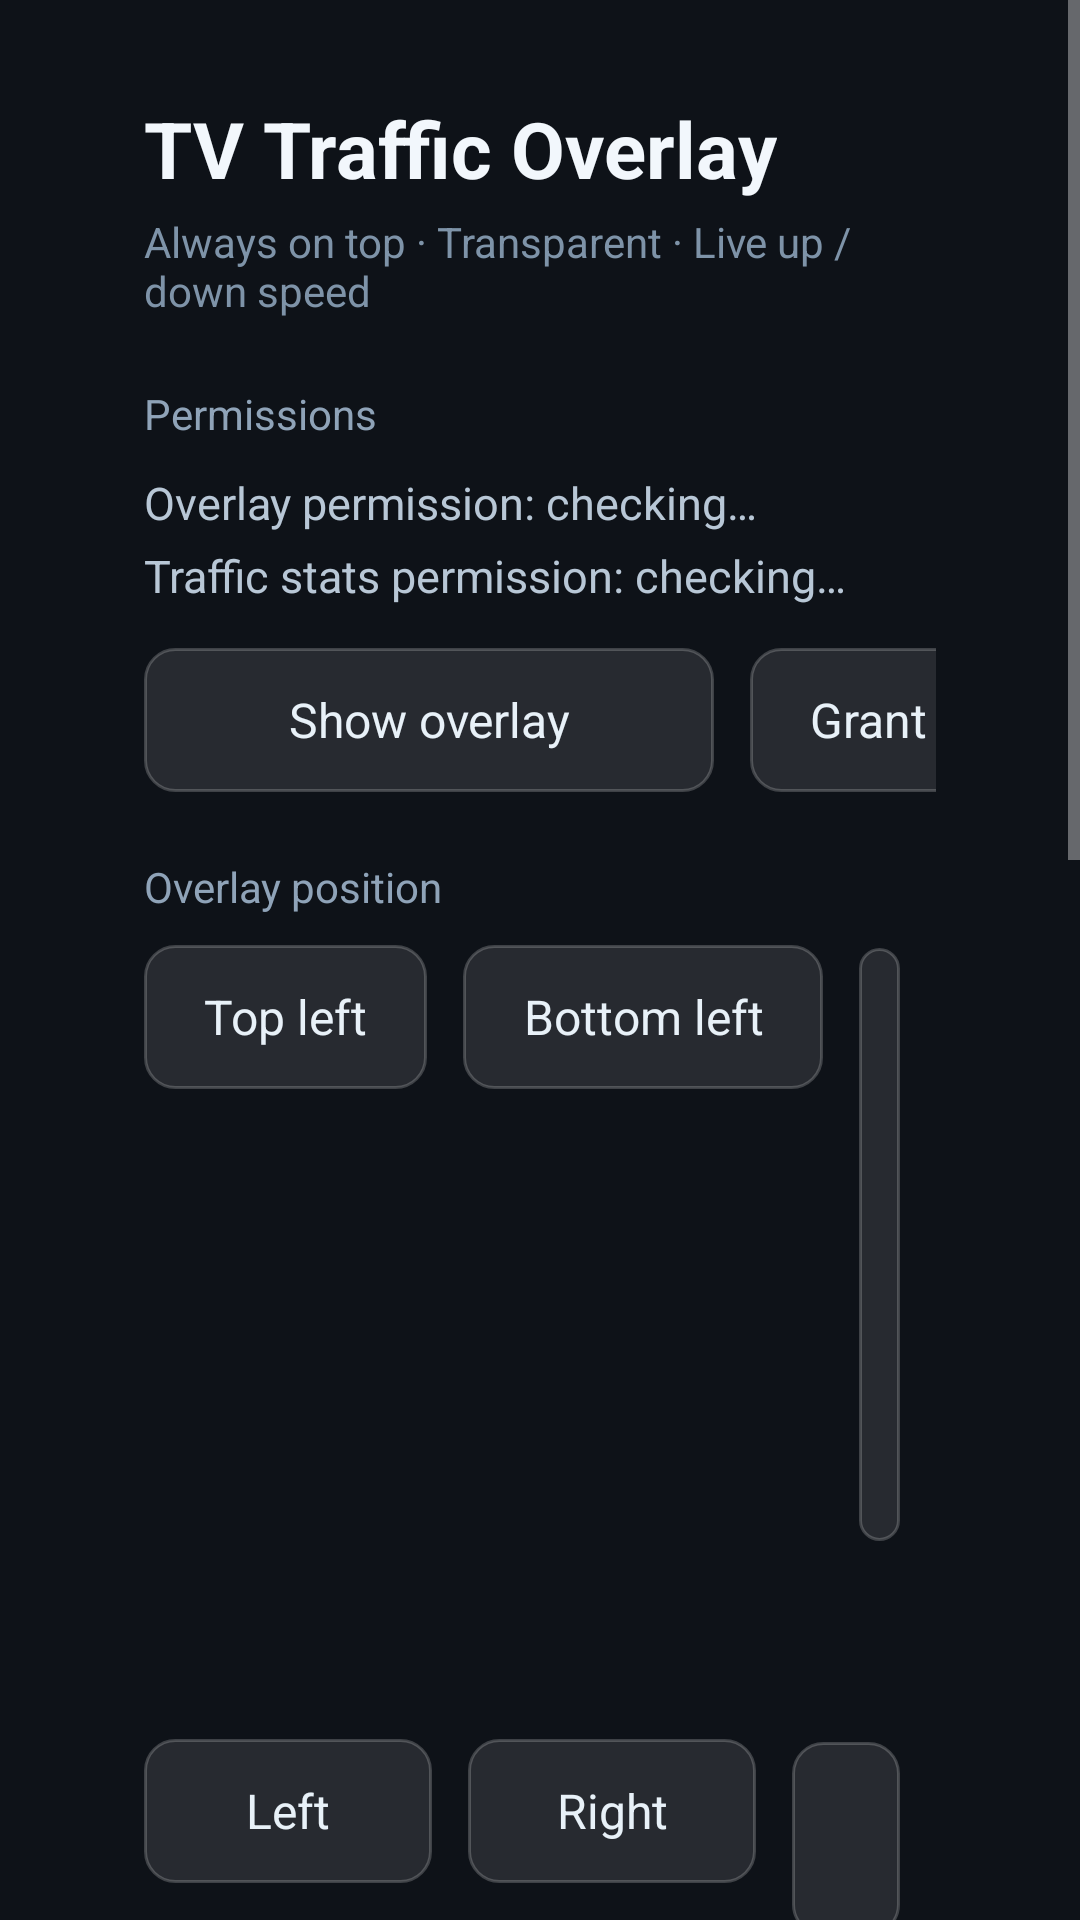

Produce the Android XML layout that renders to this screen, including the resource entries it uses.
<!-- AndroidManifest.xml: application theme AppTheme -->
<!-- res/layout/activity_main.xml -->
<?xml version="1.0" encoding="utf-8"?>
<ScrollView xmlns:android="http://schemas.android.com/apk/res/android"
    android:layout_width="match_parent"
    android:layout_height="match_parent"
    android:background="#FF0E1218"
    android:fillViewport="true">

    <LinearLayout
        android:layout_width="match_parent"
        android:layout_height="wrap_content"
        android:orientation="vertical"
        android:paddingLeft="48dp"
        android:paddingTop="32dp"
        android:paddingRight="48dp"
        android:paddingBottom="32dp">

        <TextView
            android:layout_width="wrap_content"
            android:layout_height="wrap_content"
            android:text="@string/app_name"
            android:textColor="#FFF2F7FC"
            android:textSize="26sp"
            android:textStyle="bold" />

        <TextView
            android:layout_width="wrap_content"
            android:layout_height="wrap_content"
            android:layout_marginTop="4dp"
            android:text="@string/main_subtitle"
            android:textColor="#FF7E93A8"
            android:textSize="14sp" />

        <TextView
            style="@style/SectionTitle"
            android:layout_width="wrap_content"
            android:layout_height="wrap_content"
            android:text="@string/section_permissions" />

        <TextView
            android:id="@+id/tv_perm_overlay"
            android:layout_width="wrap_content"
            android:layout_height="wrap_content"
            android:layout_marginBottom="4dp"
            android:text="@string/perm_overlay_checking"
            android:textColor="#FFB8C7D6"
            android:textSize="15sp" />

        <TextView
            android:id="@+id/tv_perm_usage"
            android:layout_width="wrap_content"
            android:layout_height="wrap_content"
            android:text="@string/perm_usage_checking"
            android:textColor="#FFB8C7D6"
            android:textSize="15sp" />

        
        <HorizontalScrollView
            android:layout_width="match_parent"
            android:layout_height="wrap_content"
            android:layout_marginTop="14dp"
            android:scrollbars="none">

            <LinearLayout
                android:layout_width="wrap_content"
                android:layout_height="wrap_content"
                android:orientation="horizontal">

                <Button
                    android:id="@+id/btn_toggle"
                    style="@style/TvButton"
                    android:layout_width="wrap_content"
                    android:layout_height="wrap_content"
                    android:minWidth="190dp"
                    android:text="@string/btn_overlay_off" />

                <Button
                    android:id="@+id/btn_grant_overlay"
                    style="@style/TvButton"
                    android:layout_width="wrap_content"
                    android:layout_height="wrap_content"
                    android:text="@string/btn_grant_overlay" />

                <Button
                    android:id="@+id/btn_grant_usage"
                    style="@style/TvButton"
                    android:layout_width="wrap_content"
                    android:layout_height="wrap_content"
                    android:text="@string/btn_grant_usage" />

                <Button
                    android:id="@+id/btn_usage"
                    style="@style/TvButton"
                    android:layout_width="wrap_content"
                    android:layout_height="wrap_content"
                    android:text="@string/btn_usage" />

                <Button
                    android:id="@+id/btn_autostart"
                    style="@style/TvButton"
                    android:layout_width="wrap_content"
                    android:layout_height="wrap_content"
                    android:layout_marginRight="0dp"
                    android:text="@string/btn_autostart_on" />
            </LinearLayout>
        </HorizontalScrollView>

        <TextView
            style="@style/SectionTitle"
            android:layout_width="wrap_content"
            android:layout_height="wrap_content"
            android:text="@string/section_position" />

        <LinearLayout
            android:id="@+id/row_corners"
            android:layout_width="match_parent"
            android:layout_height="wrap_content"
            android:orientation="horizontal">

            <Button
                android:id="@+id/btn_tl"
                style="@style/TvButton"
                android:layout_width="wrap_content"
                android:layout_height="wrap_content"
                android:text="@string/corner_tl" />

            <Button
                android:id="@+id/btn_bl"
                style="@style/TvButton"
                android:layout_width="wrap_content"
                android:layout_height="wrap_content"
                android:text="@string/corner_bl" />

            <Button
                android:id="@+id/btn_tr"
                style="@style/TvButton"
                android:layout_width="wrap_content"
                android:layout_height="wrap_content"
                android:text="@string/corner_tr" />

            <Button
                android:id="@+id/btn_br"
                style="@style/TvButton"
                android:layout_width="wrap_content"
                android:layout_height="wrap_content"
                android:layout_marginRight="0dp"
                android:text="@string/corner_br" />
        </LinearLayout>

        <LinearLayout
            android:id="@+id/row_nudge"
            android:layout_width="match_parent"
            android:layout_height="wrap_content"
            android:layout_marginTop="10dp"
            android:orientation="horizontal">

            <Button
                android:id="@+id/btn_left"
                style="@style/TvButton"
                android:layout_width="wrap_content"
                android:layout_height="wrap_content"
                android:minWidth="96dp"
                android:text="@string/nudge_left" />

            <Button
                android:id="@+id/btn_right"
                style="@style/TvButton"
                android:layout_width="wrap_content"
                android:layout_height="wrap_content"
                android:minWidth="96dp"
                android:text="@string/nudge_right" />

            <Button
                android:id="@+id/btn_up"
                style="@style/TvButton"
                android:layout_width="wrap_content"
                android:layout_height="wrap_content"
                android:minWidth="96dp"
                android:text="@string/nudge_up" />

            <Button
                android:id="@+id/btn_center"
                style="@style/TvButton"
                android:layout_width="wrap_content"
                android:layout_height="wrap_content"
                android:text="@string/btn_center" />

            <Button
                android:id="@+id/btn_down"
                style="@style/TvButton"
                android:layout_width="wrap_content"
                android:layout_height="wrap_content"
                android:minWidth="96dp"
                android:text="@string/nudge_down" />

            <Button
                android:id="@+id/btn_step"
                style="@style/TvButton"
                android:layout_width="wrap_content"
                android:layout_height="wrap_content"
                android:layout_marginRight="0dp"
                android:text="@string/step_default" />
        </LinearLayout>

        <TextView
            style="@style/SectionTitle"
            android:layout_width="wrap_content"
            android:layout_height="wrap_content"
            android:text="@string/section_style" />

        <LinearLayout
            android:layout_width="match_parent"
            android:layout_height="wrap_content"
            android:orientation="horizontal">

            <Button
                android:id="@+id/btn_size_minus"
                style="@style/TvButton"
                android:layout_width="wrap_content"
                android:layout_height="wrap_content"
                android:text="@string/btn_size_minus" />

            <Button
                android:id="@+id/btn_size_plus"
                style="@style/TvButton"
                android:layout_width="wrap_content"
                android:layout_height="wrap_content"
                android:text="@string/btn_size_plus" />

            <Button
                android:id="@+id/btn_bg"
                style="@style/TvButton"
                android:layout_width="wrap_content"
                android:layout_height="wrap_content"
                android:text="@string/btn_bg_transparent" />

            <Button
                android:id="@+id/btn_lock"
                style="@style/TvButton"
                android:layout_width="wrap_content"
                android:layout_height="wrap_content"
                android:layout_marginRight="0dp"
                android:text="@string/btn_lock_off" />

        </LinearLayout>

        <TextView
            style="@style/SectionTitle"
            android:layout_width="wrap_content"
            android:layout_height="wrap_content"
            android:text="@string/section_color" />

        <LinearLayout
            android:layout_width="match_parent"
            android:layout_height="wrap_content"
            android:gravity="center_vertical"
            android:orientation="horizontal">

            <TextView
                android:layout_width="wrap_content"
                android:layout_height="wrap_content"
                android:layout_marginRight="12dp"
                android:minWidth="64dp"
                android:singleLine="true"
                android:text="@string/label_down"
                android:textColor="#FFB8C7D6"
                android:textSize="15sp" />

            <LinearLayout
                android:id="@+id/palette_down"
                android:layout_width="wrap_content"
                android:layout_height="wrap_content"
                android:orientation="horizontal" />
        </LinearLayout>

        <LinearLayout
            android:layout_width="match_parent"
            android:layout_height="wrap_content"
            android:layout_marginTop="10dp"
            android:gravity="center_vertical"
            android:orientation="horizontal">

            <TextView
                android:layout_width="wrap_content"
                android:layout_height="wrap_content"
                android:layout_marginRight="12dp"
                android:minWidth="64dp"
                android:singleLine="true"
                android:text="@string/label_up"
                android:textColor="#FFB8C7D6"
                android:textSize="15sp" />

            <LinearLayout
                android:id="@+id/palette_up"
                android:layout_width="wrap_content"
                android:layout_height="wrap_content"
                android:orientation="horizontal" />
        </LinearLayout>

        <TextView
            android:id="@+id/tv_hint"
            android:layout_width="match_parent"
            android:layout_height="wrap_content"
            android:layout_marginTop="24dp"
            android:lineSpacingExtra="5dp"
            android:textColor="#FF93A7BA"
            android:textSize="13sp" />
    </LinearLayout>
</ScrollView>
<!-- resources referenced by this layout -->
<resources>
  <string name="app_name">TV Traffic Overlay</string>
  <string name="btn_autostart_on">Auto start: on</string>
  <string name="btn_bg_transparent">Background: transparent</string>
  <string name="btn_center">Center</string>
  <string name="btn_grant_overlay">Grant overlay</string>
  <string name="btn_grant_usage">Grant stats</string>
  <string name="btn_lock_off">Lock position: off</string>
  <string name="btn_overlay_off">Show overlay</string>
  <string name="btn_size_minus">Size -</string>
  <string name="btn_size_plus">Size +</string>
  <string name="btn_usage">Traffic ranking</string>
  <string name="corner_bl">Bottom left</string>
  <string name="corner_br">Bottom right</string>
  <string name="corner_tl">Top left</string>
  <string name="corner_tr">Top right</string>
  <string name="label_down">Download</string>
  <string name="label_up">Upload</string>
  <string name="main_subtitle">Always on top · Transparent · Live up / down speed</string>
  <string name="nudge_down">Down</string>
  <string name="nudge_left">Left</string>
  <string name="nudge_right">Right</string>
  <string name="nudge_up">Up</string>
  <string name="perm_overlay_checking">Overlay permission: checking…</string>
  <string name="perm_usage_checking">Traffic stats permission: checking…</string>
  <string name="section_color">Text color</string>
  <string name="section_permissions">Permissions</string>
  <string name="section_position">Overlay position</string>
  <string name="section_style">Appearance</string>
  <string name="step_default">Step: 8dp</string>
  <style name="SectionTitle">
          <item name="android:textColor">#FF8FA3B8</item>
          <item name="android:textSize">14sp</item>
          <item name="android:layout_marginTop">22dp</item>
          <item name="android:layout_marginBottom">10dp</item>
      </style>
  <style name="TvButton" parent="@android:style/Widget.Button">
          <item name="android:background">@drawable/bg_btn</item>
          <item name="android:textColor">#FFE8F1F8</item>
          <item name="android:textSize">16sp</item>
          <item name="android:textAllCaps">false</item>
          <item name="android:paddingLeft">20dp</item>
          <item name="android:paddingRight">20dp</item>
          <item name="android:paddingTop">12dp</item>
          <item name="android:paddingBottom">12dp</item>
          <item name="android:layout_marginRight">12dp</item>
          <item name="android:focusable">true</item>
      </style>
  <style name="AppTheme" parent="@android:style/Theme.Holo.NoActionBar">
          <item name="android:windowBackground">#FF0E1218</item>
      </style>
  <!-- drawable bg_btn (drawable) -->
  <?xml version="1.0" encoding="utf-8"?>
  <selector xmlns:android="http://schemas.android.com/apk/res/android">
      <item android:state_focused="true">
          <shape android:shape="rectangle">
              <solid android:color="#334FC3F7" />
              <stroke
                  android:width="2dp"
                  android:color="#FF4FC3F7" />
              <corners android:radius="10dp" />
          </shape>
      </item>
      <item android:state_pressed="true">
          <shape android:shape="rectangle">
              <solid android:color="#554FC3F7" />
              <corners android:radius="10dp" />
          </shape>
      </item>
      <item>
          <shape android:shape="rectangle">
              <solid android:color="#1AFFFFFF" />
              <stroke
                  android:width="1dp"
                  android:color="#33FFFFFF" />
              <corners android:radius="10dp" />
          </shape>
      </item>
  </selector>
</resources>
